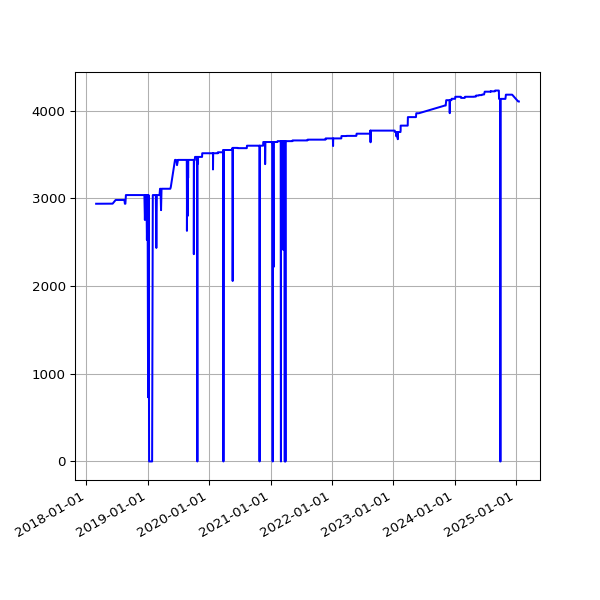

Values plotted in this chart, from the file beside it:
date, value
2018-03-01 05:27:36 +0000, 2939
2018-03-04 05:26:08 +0000, 2939
2018-03-07 05:42:31 +0000, 2939
2018-03-10 05:38:57 +0000, 2939
2018-03-22 05:24:43 +0000, 2939
2018-03-25 06:19:36 +0100, 2939
2018-04-01 05:34:15 +0100, 2939
2018-04-04 05:34:29 +0100, 2939
2018-04-07 05:49:30 +0100, 2939
2018-04-22 05:15:17 +0100, 2939
2018-06-01 05:44:15 +0100, 2939
2018-06-04 05:24:39 +0100, 2939
2018-06-07 06:06:31 +0100, 2940
2018-06-25 05:53:05 +0100, 2982
2018-07-10 06:31:48 +0100, 2982
2018-07-16 06:27:33 +0100, 2982
2018-07-22 06:28:04 +0100, 2982
2018-07-25 06:33:35 +0100, 2982
2018-07-28 06:42:39 +0100, 2982
2018-08-01 06:05:11 +0100, 2982
2018-08-04 05:47:50 +0100, 2982
2018-08-07 06:16:22 +0100, 2982
2018-08-10 06:44:44 +0100, 2982
2018-08-13 06:18:24 +0100, 2982
2018-08-16 06:36:33 +0100, 2982
2018-08-19 06:01:25 +0100, 2939
2018-08-22 06:51:37 +0100, 2939
2018-08-25 06:24:08 +0100, 3038
2018-08-28 06:26:32 +0100, 3038
2018-09-01 05:58:49 +0100, 3038
2018-09-04 05:55:32 +0100, 3038
2018-09-07 05:52:57 +0100, 3038
2018-09-10 06:01:53 +0100, 3038
2018-09-13 05:45:39 +0100, 3038
2018-09-16 05:46:46 +0100, 3038
2018-09-19 06:33:00 +0100, 3038
2018-09-22 05:54:16 +0100, 3038
2018-09-25 05:59:08 +0100, 3038
2018-10-04 06:11:36 +0100, 3038
2018-10-07 06:27:15 +0100, 3038
2018-10-10 06:46:32 +0100, 3038
2018-10-13 05:53:53 +0100, 3038
2018-10-16 06:26:10 +0100, 3038
2018-10-19 07:06:25 +0100, 3038
2018-10-22 07:10:20 +0100, 3038
2018-10-25 06:00:59 +0100, 3038
2018-10-28 05:13:53 +0000, 3038
2018-11-01 06:49:27 +0000, 3038
2018-11-04 06:12:54 +0000, 3038
2018-11-07 06:03:06 +0000, 3038
2018-11-10 06:10:02 +0000, 3038
2018-11-13 06:13:10 +0000, 3038
2018-11-16 06:06:18 +0000, 3038
2018-11-19 06:13:27 +0000, 3038
2018-11-22 06:43:41 +0000, 3038
2018-11-25 06:14:56 +0000, 3038
2018-12-01 06:23:51 +0000, 3038
2018-12-04 07:04:53 +0000, 3038
2018-12-07 06:14:22 +0000, 3038
2018-12-10 06:27:57 +0000, 3038
... 2,339 more rows
